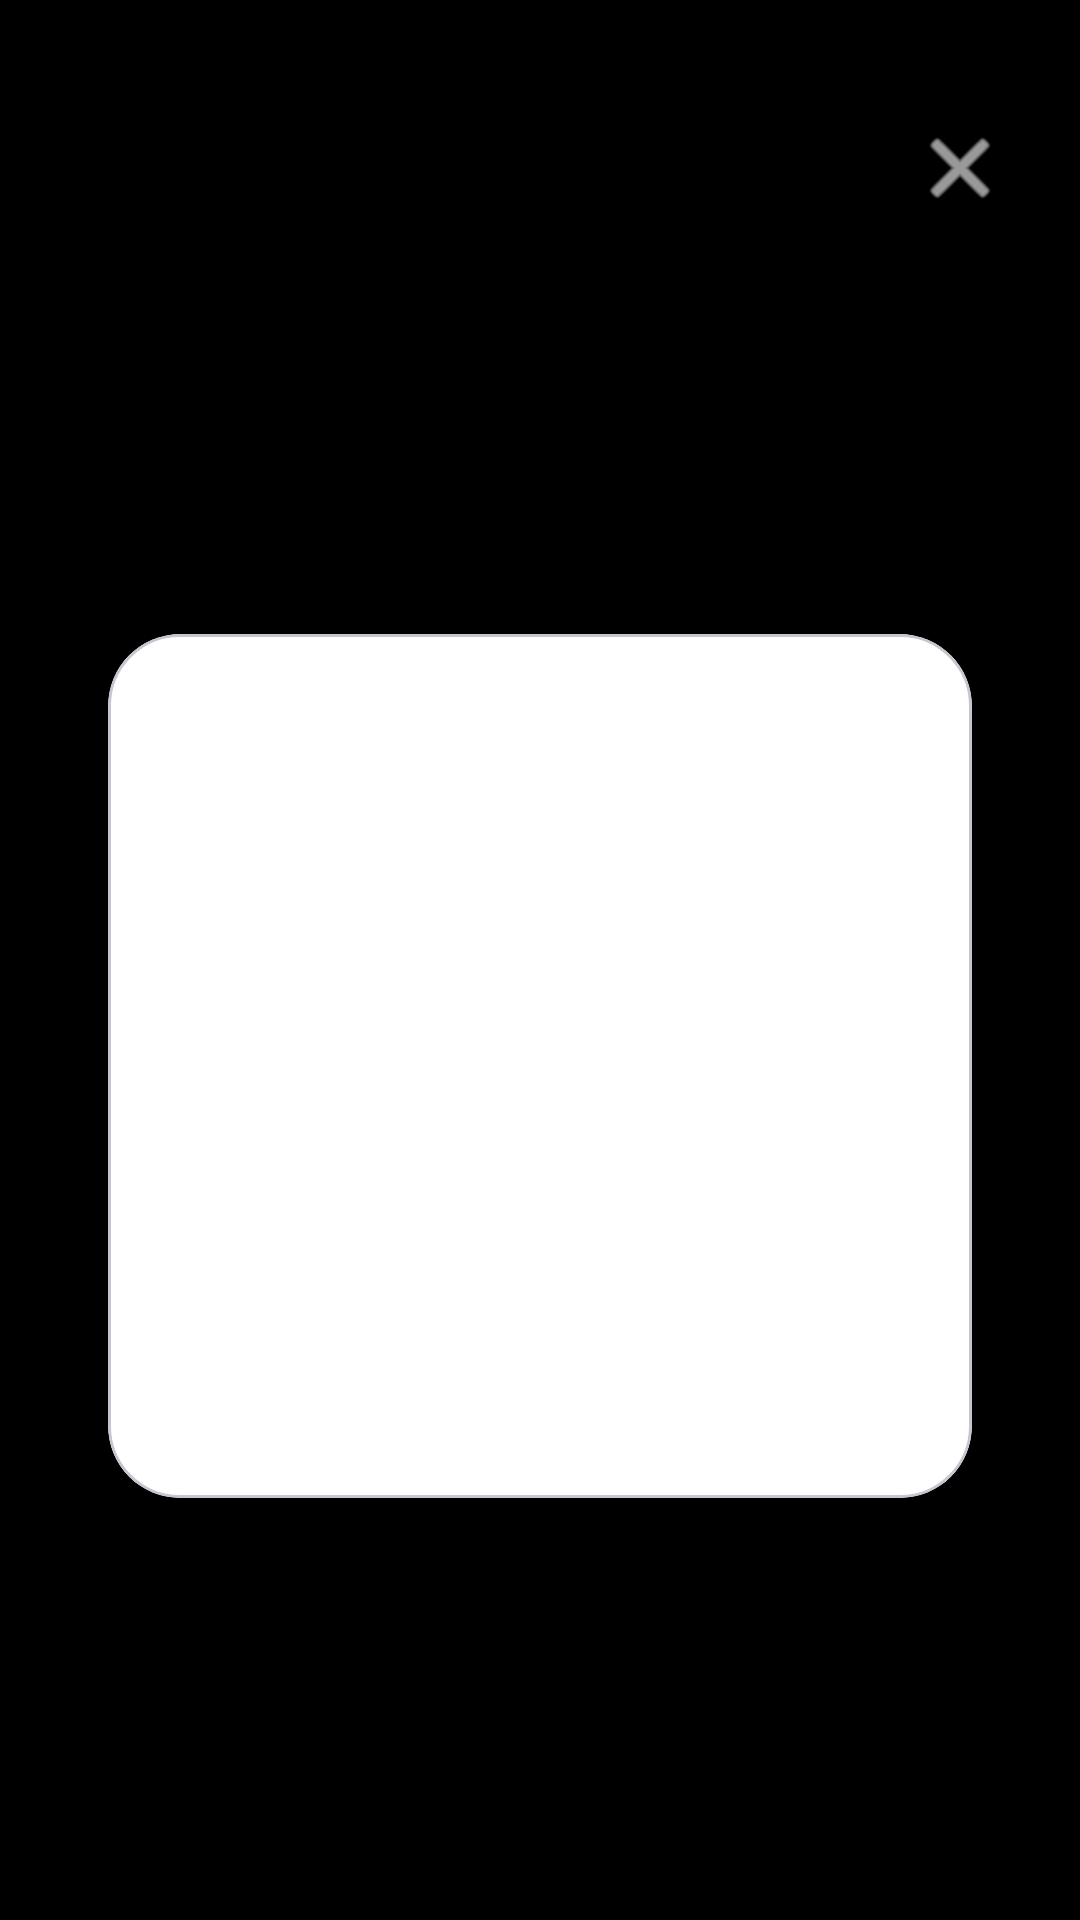

The Android layout XML behind this screen, and the referenced resources:
<!-- AndroidManifest.xml: application theme Theme.Present -->
<!-- res/layout/activity_qr_display.xml -->
<?xml version="1.0" encoding="utf-8"?>
<androidx.constraintlayout.widget.ConstraintLayout xmlns:android="http://schemas.android.com/apk/res/android"
    xmlns:app="http://schemas.android.com/apk/res-auto"
    android:layout_width="match_parent"
    android:layout_height="match_parent"
    android:background="#000000">

    
    <ImageButton
        android:id="@+id/btnClose"
        android:layout_width="48dp"
        android:layout_height="48dp"
        android:layout_marginTop="32dp"
        android:layout_marginEnd="16dp"
        android:background="?attr/selectableItemBackgroundBorderless"
        android:src="@android:drawable/ic_menu_close_clear_cancel"
        app:layout_constraintRight_toRightOf="parent"
        app:layout_constraintTop_toTopOf="parent"
        app:tint="#FFFFFF" />

    <com.google.android.material.card.MaterialCardView
        android:id="@+id/cvQrContainer"
        android:layout_width="0dp"
        android:layout_height="0dp"
        app:layout_constraintDimensionRatio="1:1"
        app:layout_constraintWidth_percent="0.8"
        app:cardCornerRadius="24dp"
        app:cardBackgroundColor="#FFFFFF"
        app:layout_constraintVertical_bias="0.6"
        app:layout_constraintBottom_toBottomOf="parent"
        app:layout_constraintLeft_toLeftOf="parent"
        app:layout_constraintRight_toRightOf="parent"
        app:layout_constraintTop_toTopOf="parent">

        <ImageView
            android:id="@+id/ivQrLarge"
            android:layout_width="match_parent"
            android:layout_height="match_parent"
            android:padding="32dp" />
    </com.google.android.material.card.MaterialCardView>

    <TextView
        android:id="@+id/tvEventName"
        android:layout_width="wrap_content"
        android:layout_height="wrap_content"
        android:layout_marginTop="24dp"
        android:textColor="#FFFFFF"
        android:textSize="20sp"
        android:textStyle="bold"
        app:layout_constraintLeft_toLeftOf="parent"
        app:layout_constraintRight_toRightOf="parent"
        app:layout_constraintTop_toBottomOf="@id/cvQrContainer" />

    <TextView
        android:id="@+id/tvEventDate"
        android:layout_width="wrap_content"
        android:layout_height="wrap_content"
        android:layout_marginTop="8dp"
        android:textColor="#6B6E8E"
        app:layout_constraintLeft_toLeftOf="parent"
        app:layout_constraintRight_toRightOf="parent"
        app:layout_constraintTop_toBottomOf="@id/tvEventName" />

</androidx.constraintlayout.widget.ConstraintLayout>
<!-- resources referenced by this layout -->
<resources>
  <style name="Theme.Present" parent="Theme.Material3.Light.NoActionBar">
          
          <item name="colorPrimary">@color/colorPrimary</item>
          <item name="colorOnPrimary">@color/white</item>
          <item name="colorSecondary">@color/colorSecondary</item>
          <item name="colorOnSecondary">@color/white</item>
          <item name="colorError">@color/colorError</item>
  
          
          <item name="android:windowBackground">@color/colorBackground</item>
          <item name="colorSurface">@color/colorSurface</item>
          <item name="colorOnSurface">@color/colorOnSurface</item>
          <item name="colorOutline">@color/colorBorder</item>
  
          
          <item name="android:statusBarColor">@color/colorPrimary</item>
          
          <item name="android:windowLightStatusBar">false</item>
  
          
          <item name="materialButtonStyle">@style/Widget.Material3.Button</item>
          <item name="textInputStyle">@style/Widget.Material3.TextInputLayout.OutlinedBox</item>
          <item name="bottomNavigationStyle">@style/Widget.Material3.BottomNavigationView</item>
  
          
          <item name="android:actionBarStyle">@style/Theme.Present.ActionBar</item>
      </style>
  <color name="colorPrimary">#660033</color>
  <color name="white">#FFFFFFFF</color>
  <color name="colorSecondary">#D4AF37</color>
  <color name="colorError">#DC3545</color>
  <color name="colorBackground">#F9F6F0</color>
  <color name="colorSurface">#FFFFFF</color>
  <color name="colorOnSurface">#31090E</color>
  <color name="colorBorder">#E0D5C8</color>
  <style name="Theme.Present.ActionBar" parent="@style/Widget.Material3.Toolbar">
          <item name="android:background">@color/colorPrimary</item>
          <item name="titleTextColor">@color/white</item>
      </style>
</resources>
